Run: headless pygame with SDL's dummy video driver; simulated clock (each Clock.tick advances the game by its frame time, no real sleeping); random seed 0; keys injected as events and as key.get_pressed() state; mouse plan: one left click at the window centre at the start of phase 2, then a move to the lower-right quarter at the start of phase 3.
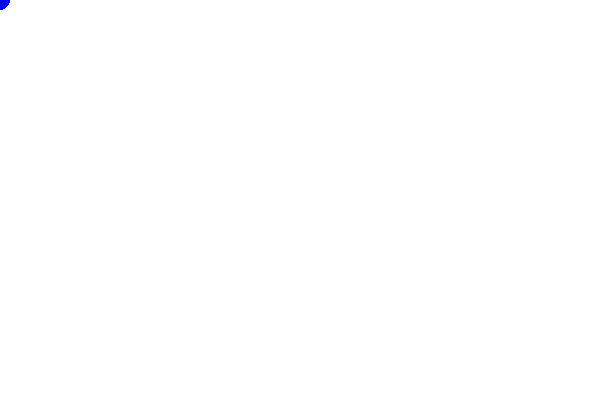
Frame 1 of 4 · flips 1–60 · no input
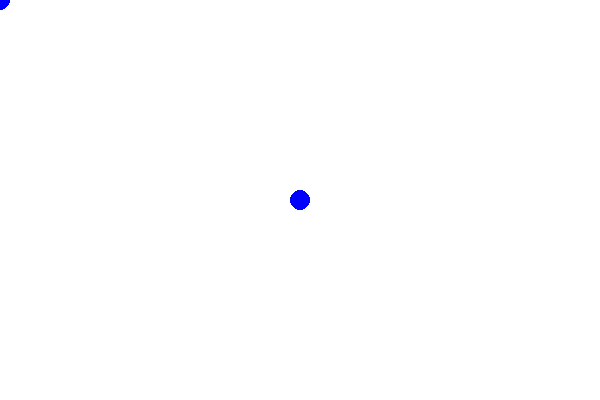
Frame 2 of 4 · flips 61–180 · clicked the window centre · tapped SPACE, RETURN · held RIGHT (→), D
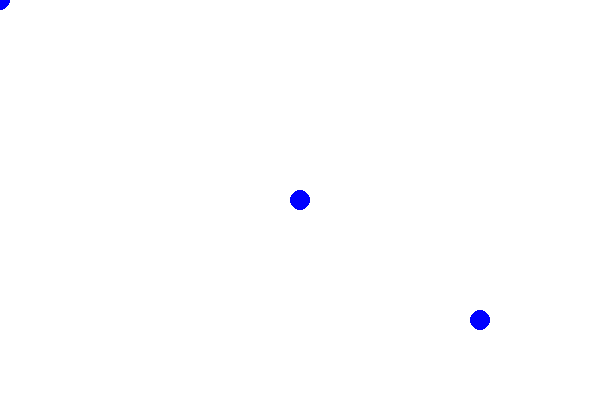
Frame 3 of 4 · flips 181–300 · moved the mouse to the lower-right quarter · held DOWN (↓), S
Frame 4 of 4 · flips 301–420 · held LEFT (←), A, UP (↑), W · screen unchanged from frame 3, image omitted

The pygame program that drew these frames:

#!/usr/bin/env python3

# Filename: A01_game_loop_and_events.py

import sys, os
import pygame

# PyGame Constants
from pygame.locals import K_ESCAPE, K_e, K_f
from pygame.color import THECOLORS

# Initialize the Pygame environment.
pygame.init()

# Create a display surface to write to.
display_surface = pygame.display.set_mode((600, 400))

# Instantiate a clock to help control the framerate.
myclock = pygame.time.Clock()

# Set the intial color of the whole pygame window.
display_surface.fill(THECOLORS["white"])

# Initialize some variables.
framerate_limit = 120
time_s = 0.0
key_e = "U"
key_f = "U"
user_done = False
mouse_button_UD = "U"

while not user_done:

    dt_s = myclock.tick(framerate_limit) * 1e-3

    # =====================================================
    # Get user input
    # =====================================================

    # loop through the list of events in the event queue.
    for event in pygame.event.get():

        # This main "if" structure checks the event type of each event.
        # Depending on the event type (QUIT, KEYDOWN, KEYUP, MOUSEBUTTONDOWN, or
        # MOUSEBUTTONUP), addition checks are made to identify the characteristics of the
        # event.
        if (event.type == pygame.QUIT):
            user_done = True

        elif (event.type == pygame.KEYDOWN):
            if (event.key == K_ESCAPE):
                user_done = True
            elif (event.key == K_e):
                key_e = 'D'
            elif (event.key == K_f):
                key_f = 'D'

        elif (event.type == pygame.KEYUP):
            if (event.key == K_e):
                key_e = 'U'
            elif (event.key == K_f):
                key_f = 'U'

        elif (event.type == pygame.MOUSEBUTTONDOWN):
            mouse_button_UD = 'D'

            # The get_pressed method returns T/F values in a tuple.
            (button1, button2, button3) = pygame.mouse.get_pressed()

            if button1:
                mouse_button = 1
            elif button2:
                mouse_button = 2
            elif button3:
                mouse_button = 3
            else:
                mouse_button = 0

        elif (event.type == pygame.MOUSEBUTTONUP):
            mouse_button_UD = 'U'

    # Get the cursor position: x,y. Return this as a tuple.
    mouse_xy = pygame.mouse.get_pos()

    # =====================================================
    # End of user input collection
    # =====================================================

    # Erase the screen if the "d" key is pressed. Do this by filling the entire
    # screen with grey color.
    if (key_e == 'D'):
        display_surface.fill(THECOLORS["grey"])

    # Determine the color for the circle based on if a mouse button is up (U) or down (D).
    if ((mouse_button_UD == 'D') and (mouse_button == 1)):
        circle_color = THECOLORS["yellow"]
    elif ((mouse_button_UD == 'D') and (mouse_button == 2)):
        circle_color = THECOLORS["magenta"]
    elif ((mouse_button_UD == 'D') and (mouse_button == 3)):
        circle_color = THECOLORS["red"]
    else:
        circle_color = THECOLORS["blue"]

    # Draw the circle
    pygame.draw.circle(display_surface, circle_color, mouse_xy, 10, 0)

    # Add the incremental time to our time variable.
    time_s += dt_s

    # Print to the command window.
    print(f"{time_s:.1f}, {dt_s:.3f}, {myclock.get_fps():.0f}")

    # If the "f" key is up (not Down), update the entire display window.
    if (key_f != 'D'):
        pygame.display.flip()
